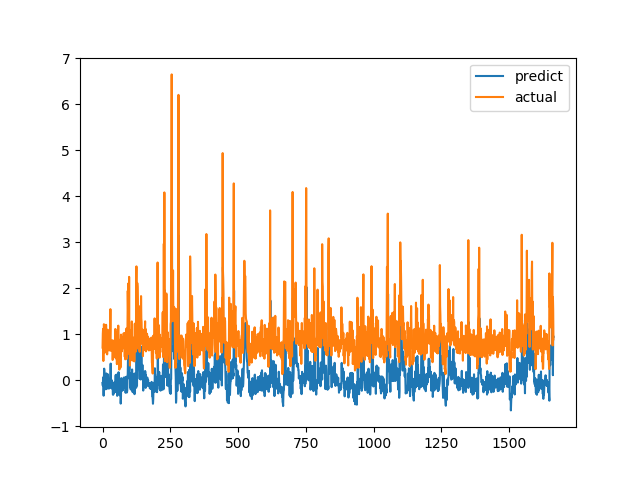

The data file committed next to this chart (first rows):
predict, actual
-0.05998, 0.7094
-0.1169, 1.015
0.02385, 1.116
0.06626, 0.4183
-0.3362, 1.002
0.05878, 1.219
0.2519, 1.143
0.1707, 0.6528
-0.1354, 0.6747
-0.0507, 0.601
-0.122, 0.6695
-0.1202, 0.6538
-0.1966, 0.7814
-0.1022, 1.206
0.1478, 0.8469
-0.06992, 0.8286
-0.06985, 0.6482
-0.1446, 0.5624
-0.1795, 0.7183
-0.03754, 1.1
0.1269, 0.9542
-0.02158, 0.729
-0.177, 0.6694
-0.1376, 0.8631
-0.004697, 0.6465
-0.1771, 0.8223
-0.05063, 0.9236
0.02016, 0.8301
-0.008876, 1.067
0.04951, 1.546
0.3619, 0.6827
-0.1619, 0.6386
-0.09911, 0.6464
-0.02604, 0.6881
0.0008918, 0.7274
-0.1529, 0.65
-0.1857, 0.8694
-0.05012, 0.4409
-0.3118, 0.4519
-0.3165, 0.7575
-0.1268, 0.4952
-0.2947, 0.6851
-0.175, 0.7244
-0.1441, 0.8654
-0.0428, 0.74
-0.2449, 0.8071
-0.111, 0.8204
-0.07735, 1.114
0.1083, 1.109
0.1094, 0.4751
-0.2603, 1.039
0.1214, 0.9458
0.04031, 0.7878
-0.06207, 0.3505
-0.3392, 0.9368
0.06185, 0.9868
0.06021, 0.647
-0.1999, 1.03
0.03601, 1.187
0.1741, 0.9329
... 1,604 more rows
